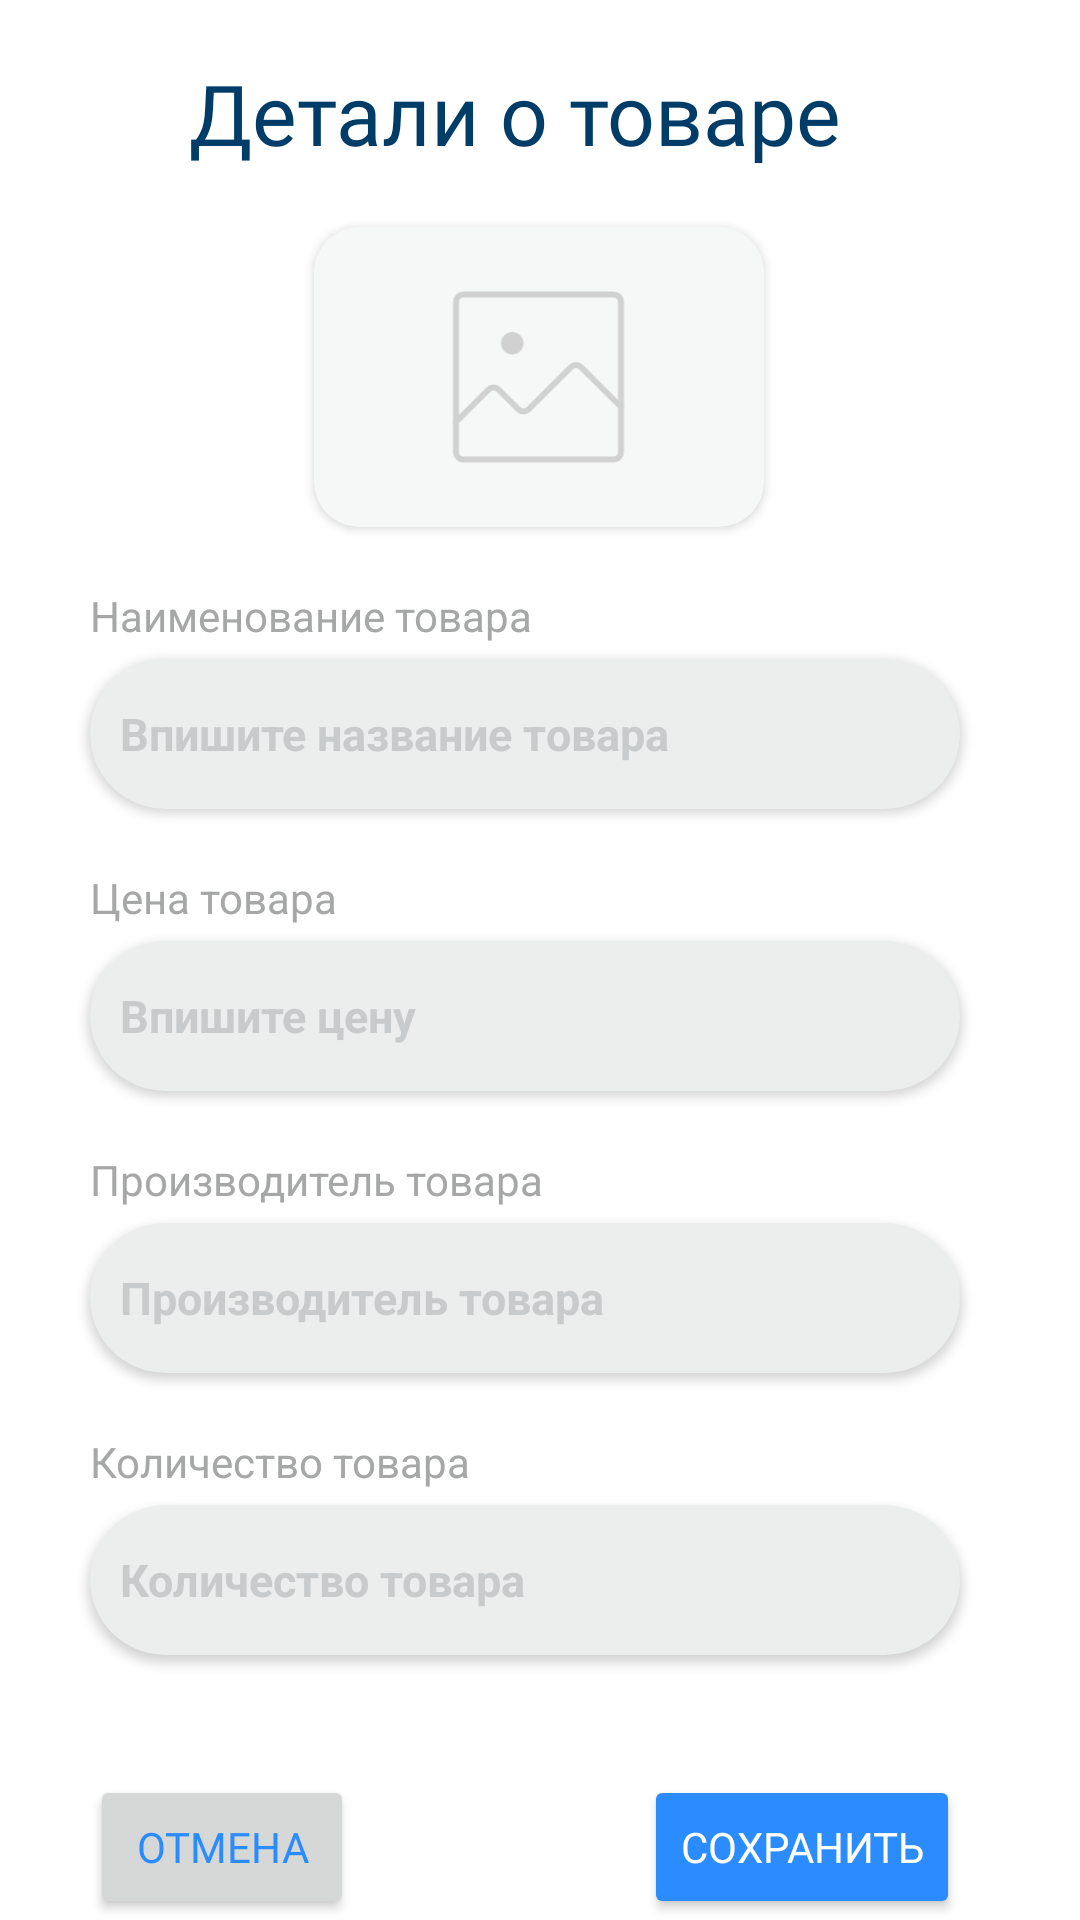

Produce the Android XML layout that renders to this screen, including the resource entries it uses.
<!-- AndroidManifest.xml: application theme Theme.Inventory -->
<!-- res/layout/fragment_detail_of_product.xml -->
<?xml version="1.0" encoding="utf-8"?>
<androidx.constraintlayout.widget.ConstraintLayout xmlns:android="http://schemas.android.com/apk/res/android"
    xmlns:app="http://schemas.android.com/apk/res-auto"
    xmlns:tools="http://schemas.android.com/tools"
    android:layout_width="match_parent"
    android:layout_height="match_parent"
    tools:context=".fragments.DetailFragment">

    <androidx.constraintlayout.widget.ConstraintLayout
        android:id="@+id/constraintLayout"
        android:layout_width="match_parent"
        android:layout_height="wrap_content"
        app:layout_constraintEnd_toEndOf="parent"
        app:layout_constraintStart_toStartOf="parent"
        app:layout_constraintTop_toTopOf="parent">

        <TextView
            android:id="@+id/textView"
            android:layout_width="wrap_content"
            android:layout_height="wrap_content"
            android:layout_marginStart="15dp"
            android:layout_marginTop="19dp"
            android:fontFamily="@font/roboto_medium"
            android:text="Детали о товаре"
            android:textColor="@color/main"
            android:textSize="28sp"
            app:layout_constraintStart_toEndOf="@+id/imageView2"
            app:layout_constraintTop_toTopOf="parent"
            tools:textStyle="bold" />

        <ImageView
            android:id="@+id/imageView2"
            android:layout_width="24dp"
            android:layout_height="23dp"
            android:layout_marginStart="24dp"
            android:layout_marginTop="24dp"
            android:src="@drawable/arrowleft"
            app:layout_constraintStart_toStartOf="parent"
            app:layout_constraintTop_toTopOf="parent" />
    </androidx.constraintlayout.widget.ConstraintLayout>


    <androidx.cardview.widget.CardView
        android:id="@+id/image_holder"
        android:layout_width="150dp"
        android:layout_height="100dp"
        android:layout_marginTop="10dp"
        android:layout_marginBottom="10dp"
        android:backgroundTint="#F6F7F7"
        app:cardCornerRadius="15dp"
        app:layout_constraintBottom_toBottomOf="parent"
        app:layout_constraintEnd_toEndOf="parent"
        app:layout_constraintHorizontal_bias="0.498"
        app:layout_constraintStart_toStartOf="parent"
        app:layout_constraintTop_toTopOf="parent"
        app:layout_constraintVertical_bias="0.126"
        tools:ignore="ExtraText">>

        <ImageView
            android:id="@+id/imageView3"
            android:layout_width="115dp"
            android:layout_height="wrap_content"
            android:layout_gravity="center"
            android:src="@drawable/imagesquare" />
    </androidx.cardview.widget.CardView>

    <TextView
        android:id="@+id/name"
        android:layout_width="wrap_content"
        android:layout_height="wrap_content"
        android:layout_marginStart="30dp"
        android:layout_marginTop="20dp"
        android:text="Наименование товара"
        android:textColor="#A6A7A7"
        app:layout_constraintStart_toStartOf="parent"
        app:layout_constraintTop_toBottomOf="@+id/image_holder" />

    <androidx.cardview.widget.CardView
        android:id="@+id/nameOfProduct"
        android:layout_width="match_parent"
        android:layout_height="50dp"
        android:layout_marginStart="30dp"
        android:layout_marginTop="5dp"
        android:layout_marginEnd="40dp"
        app:cardBackgroundColor="#ECEEEE"
        app:layout_constraintEnd_toEndOf="parent"
        app:layout_constraintStart_toStartOf="parent"
        app:layout_constraintTop_toBottomOf="@+id/name"
        app:cardCornerRadius="30dp"
        tools:ignore="ExtraText">

        <com.google.android.material.textfield.TextInputEditText
            android:id="@+id/inputName"
            android:layout_width="match_parent"
            android:layout_height="match_parent"
            android:hint="Впишите название товара"
            android:textColorHint="#C7CBCB"
            android:textSize="15sp"
            android:textStyle="bold"
            android:layout_marginStart="10dp"
            android:background="@android:color/transparent"
            android:maxLines="1"
            android:inputType="text"
            android:imeOptions="actionNext"
            tools:ignore="SpeakableTextPresentCheck" />
    </androidx.cardview.widget.CardView>

    <TextView
        android:id="@+id/price"
        android:layout_width="wrap_content"
        android:layout_height="wrap_content"
        android:layout_marginStart="30dp"
        android:layout_marginTop="20dp"
        android:text="Цена товара"
        android:textColor="#A6A7A7"
        app:layout_constraintStart_toStartOf="parent"
        app:layout_constraintTop_toBottomOf="@+id/nameOfProduct" />

    <androidx.cardview.widget.CardView
        android:id="@+id/priceOfProduct"
        android:layout_width="match_parent"
        android:layout_height="50dp"
        android:layout_marginStart="30dp"
        android:layout_marginTop="5dp"
        android:layout_marginEnd="40dp"
        app:cardBackgroundColor="#ECEEEE"
        app:layout_constraintEnd_toEndOf="parent"
        app:layout_constraintStart_toStartOf="parent"
        app:layout_constraintTop_toBottomOf="@+id/price"
        app:cardCornerRadius="30dp"
        tools:ignore="ExtraText">

        <com.google.android.material.textfield.TextInputEditText
            android:id="@+id/inputPrice"
            android:layout_width="match_parent"
            android:layout_height="match_parent"
            android:hint="Впишите цену"
            android:textColorHint="#C7CBCB"
            android:textSize="15sp"
            android:textStyle="bold"
            android:layout_marginStart="10dp"
            android:background="@android:color/transparent"
            android:maxLines="1"
            android:inputType="number"
            android:imeOptions="actionNext"
            tools:ignore="SpeakableTextPresentCheck" />
    </androidx.cardview.widget.CardView>

    <TextView
        android:id="@+id/manufacturer"
        android:layout_width="wrap_content"
        android:layout_height="wrap_content"
        android:layout_marginStart="30dp"
        android:layout_marginTop="20dp"
        android:text="Производитель товара"
        android:textColor="#A6A7A7"
        app:layout_constraintStart_toStartOf="parent"
        app:layout_constraintTop_toBottomOf="@+id/priceOfProduct" />

    <androidx.cardview.widget.CardView
        android:id="@+id/manufacturerOfProduct"
        android:layout_width="match_parent"
        android:layout_height="50dp"
        android:layout_marginStart="30dp"
        android:layout_marginTop="5dp"
        android:layout_marginEnd="40dp"
        app:cardBackgroundColor="#ECEEEE"
        app:layout_constraintEnd_toEndOf="parent"
        app:layout_constraintStart_toStartOf="parent"
        app:layout_constraintTop_toBottomOf="@+id/manufacturer"
        app:cardCornerRadius="30dp"
        tools:ignore="ExtraText">

        <com.google.android.material.textfield.TextInputEditText
            android:id="@+id/inputManufacturer"
            android:layout_width="match_parent"
            android:layout_height="match_parent"
            android:hint="Производитель товара"
            android:textColorHint="#C7CBCB"
            android:textSize="15sp"
            android:textStyle="bold"
            android:layout_marginStart="10dp"
            android:background="@android:color/transparent"
            android:maxLines="1"
            android:inputType="text"
            android:imeOptions="actionNext"
            tools:ignore="SpeakableTextPresentCheck" />
    </androidx.cardview.widget.CardView>

    <TextView
        android:id="@+id/quantity"
        android:layout_width="wrap_content"
        android:layout_height="wrap_content"
        android:layout_marginStart="30dp"
        android:layout_marginTop="20dp"
        android:text="Количество товара"
        android:textColor="#A6A7A7"
        app:layout_constraintStart_toStartOf="parent"
        app:layout_constraintTop_toBottomOf="@+id/manufacturerOfProduct" />

    <androidx.cardview.widget.CardView
        android:id="@+id/quantityOfProduct"
        android:layout_width="match_parent"
        android:layout_height="50dp"
        android:layout_marginStart="30dp"
        android:layout_marginTop="5dp"
        android:layout_marginEnd="40dp"
        app:cardBackgroundColor="#ECEEEE"
        app:layout_constraintEnd_toEndOf="parent"
        app:layout_constraintStart_toStartOf="parent"
        app:layout_constraintTop_toBottomOf="@+id/quantity"
        app:cardCornerRadius="30dp"
        tools:ignore="ExtraText">

        <com.google.android.material.textfield.TextInputEditText
            android:id="@+id/inputQuantity"
            android:layout_width="match_parent"
            android:layout_height="match_parent"
            android:hint="Количество товара"
            android:textColorHint="#C7CBCB"
            android:textSize="15sp"
            android:textStyle="bold"
            android:layout_marginStart="10dp"
            android:background="@android:color/transparent"
            android:maxLines="1"
            android:inputType="number"
            android:imeOptions="actionDone"
            tools:ignore="SpeakableTextPresentCheck" />
    </androidx.cardview.widget.CardView>

    <Button
        android:id="@+id/buttonCancel"
        android:layout_width="wrap_content"
        android:layout_height="wrap_content"
        android:layout_marginTop="40dp"
        android:fontFamily="@font/open_sans_bold"
        android:text="Отмена"
        android:textColor="#2A8CFF"
        app:layout_constraintStart_toStartOf="@+id/quantityOfProduct"
        app:layout_constraintTop_toBottomOf="@+id/quantityOfProduct" />

    <Button
        android:id="@+id/buttonSave"
        android:layout_width="wrap_content"
        android:layout_height="wrap_content"
        android:backgroundTint="#2A8CFF"
        android:fontFamily="@font/open_sans_semibold"
        android:text="Сохранить"
        android:textColor="@color/white"
        app:layout_constraintEnd_toEndOf="@+id/quantityOfProduct"
        app:layout_constraintTop_toTopOf="@+id/buttonCancel"
        tools:ignore="TextContrastCheck" />
</androidx.constraintlayout.widget.ConstraintLayout>
<!-- resources referenced by this layout -->
<resources>
  <color name="main">#003C68</color>
  <color name="white">#FFFFFFFF</color>
  <!-- drawable imagesquare (drawable) -->
  <vector xmlns:android="http://schemas.android.com/apk/res/android"
      android:width="80dp"
      android:height="80dp"
      android:viewportWidth="80"
      android:viewportHeight="80">
    <path
        android:pathData="M65,12.5H15C13.619,12.5 12.5,13.619 12.5,15V65C12.5,66.381 13.619,67.5 15,67.5H65C66.381,67.5 67.5,66.381 67.5,65V15C67.5,13.619 66.381,12.5 65,12.5Z"
        android:strokeLineJoin="round"
        android:strokeWidth="2"
        android:fillColor="#00000000"
        android:strokeColor="#D1D1D1"
        android:strokeLineCap="round"/>
    <path
        android:pathData="M67.5,50L54.268,36.768C53.799,36.299 53.163,36.035 52.5,36.035C51.837,36.035 51.201,36.299 50.732,36.768L36.768,50.732C36.299,51.201 35.663,51.464 35,51.464C34.337,51.464 33.701,51.201 33.232,50.732L26.768,44.268C26.299,43.799 25.663,43.535 25,43.535C24.337,43.535 23.701,43.799 23.232,44.268L12.5,55"
        android:strokeLineJoin="round"
        android:strokeWidth="2"
        android:fillColor="#00000000"
        android:strokeColor="#D1D1D1"
        android:strokeLineCap="round"/>
    <path
        android:pathData="M31.25,32.5C33.321,32.5 35,30.821 35,28.75C35,26.679 33.321,25 31.25,25C29.179,25 27.5,26.679 27.5,28.75C27.5,30.821 29.179,32.5 31.25,32.5Z"
        android:fillColor="#D1D1D1"/>
  </vector>
  <style name="Theme.Inventory" parent="Theme.MaterialComponents.DayNight.NoActionBar">
          
          <item name="colorPrimary">@color/white</item>
          <item name="colorOnPrimary">@color/black</item>
          
          <item name="android:statusBarColor">?attr/colorPrimaryVariant</item>
          
          <item name="android:alertDialogTheme">@style/LightDialogTheme</item>
          <item name="alertDialogTheme">@style/LightDialogTheme</item>
      </style>
  <color name="black">#FF000000</color>
  <style name="LightDialogTheme" parent="Theme.AppCompat.Light.Dialog.Alert">
          <item name="android:textColor">@android:color/primary_text_light</item>
          <item name="colorAccent">@color/black</item>
      </style>
</resources>
